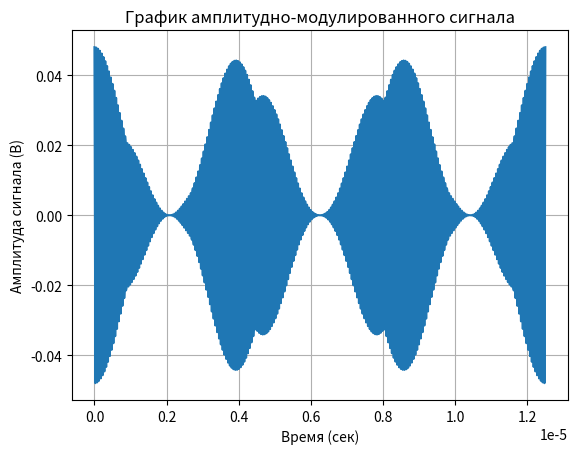

Reproduce this figure in Python.
import matplotlib.pyplot as plt
import numpy as np

u0 = 0.024  # амплитуда сигнала в В
f0 = 140e6  # несущая частота сигнала в Гц
m1 = 1  # коэффициент модуляции
fm1 = 240e3  # частота модуляции в Гц

x = np.linspace(0, 3/fm1, 1000)  # временная ось от 0 до 1 секунды
y = u0 * np.cos(2 * np.pi * f0 * x) + (0.5 * m1 * u0) * np.cos(2 * np.pi * (f0 + fm1) * x) + (0.5 * m1 * u0) * np.cos(2 * np.pi * (f0 - fm1) * x)

plt.plot(x, y)
plt.xlabel('Время (сек)')
plt.ylabel('Амплитуда сигнала (В)')
plt.title('График амплитудно-модулированного сигнала')
plt.grid(True)
plt.show()
